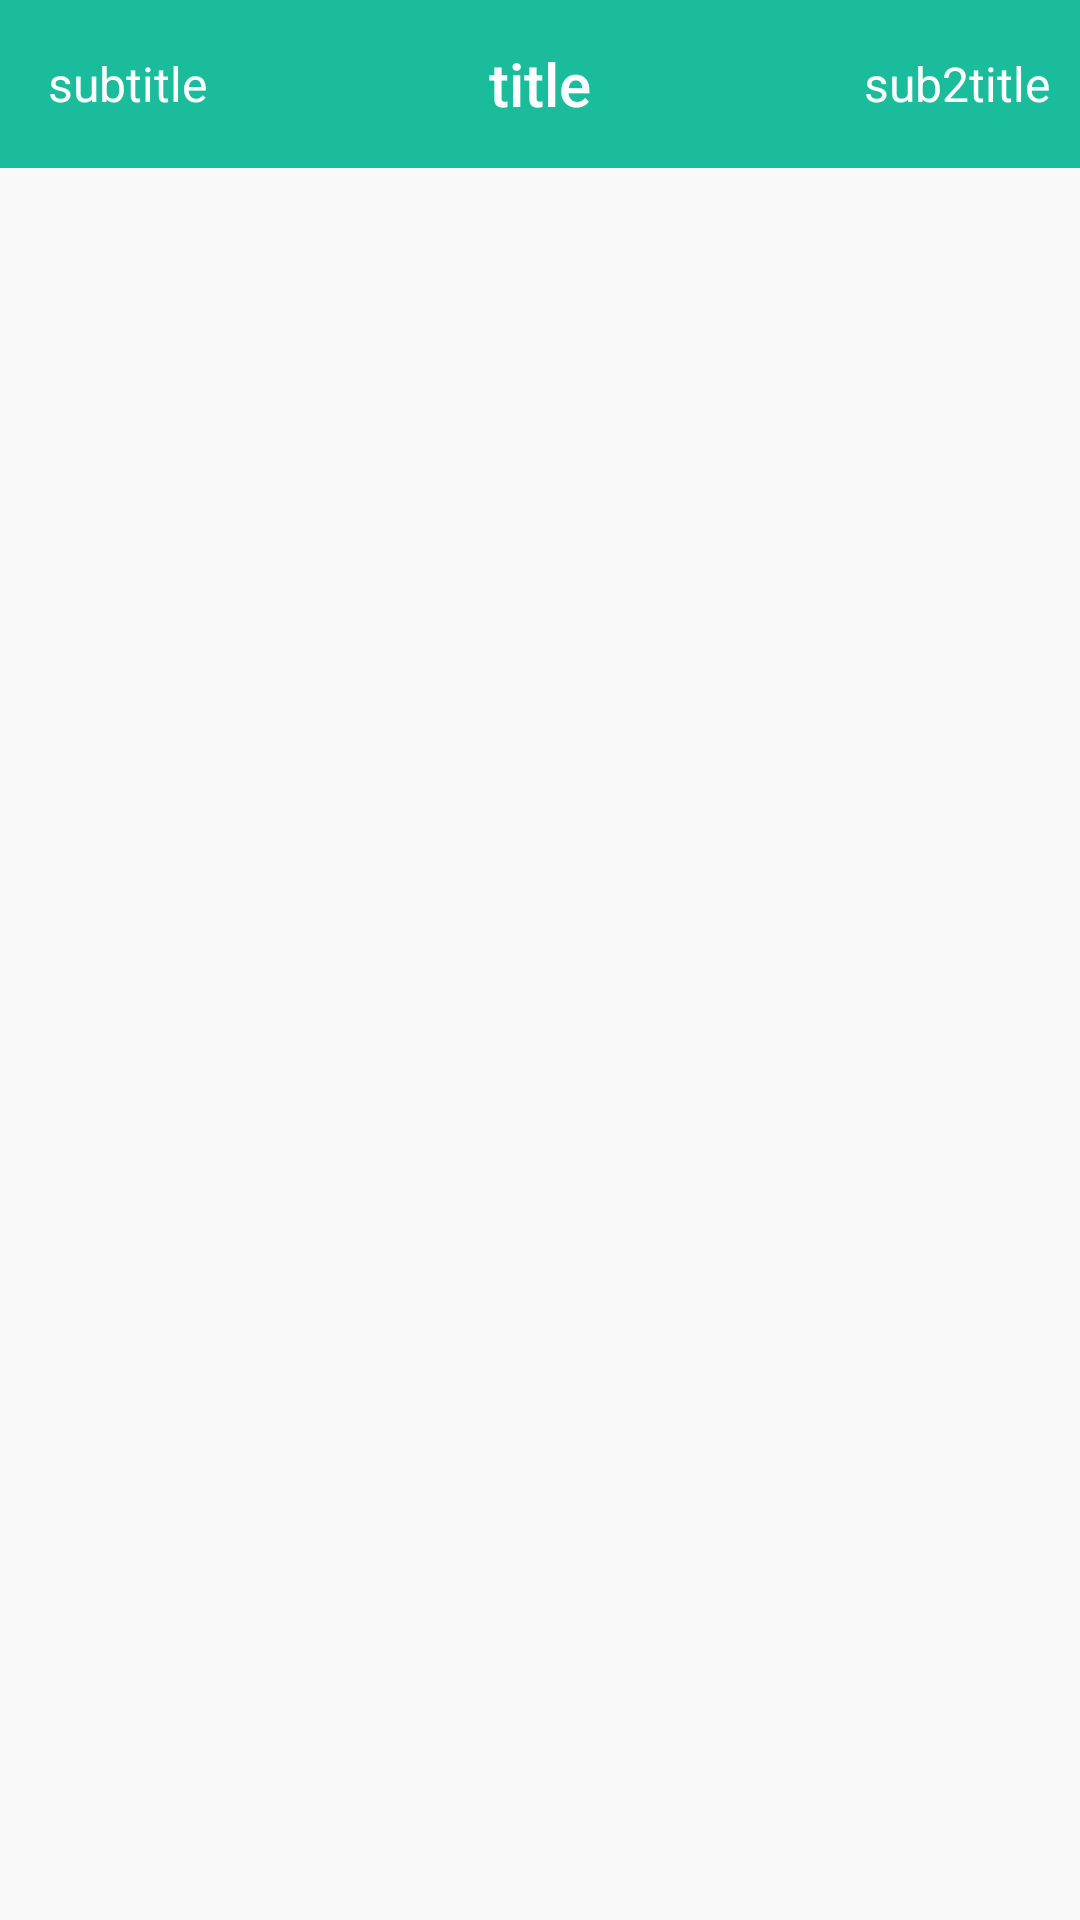

Here is an Android app screen rendered from its layout file. Give the layout XML and the strings, colors and styles it references.
<!-- AndroidManifest.xml: fallback theme Theme.MaterialComponents.DayNight.NoActionBar -->
<!-- res/layout/activity_gzsb_guzhang_shangbao_list.xml -->
<?xml version="1.0" encoding="utf-8"?>
<LinearLayout
    xmlns:android="http://schemas.android.com/apk/res/android"
    android:orientation="vertical"
    android:layout_width="match_parent"
    android:layout_height="match_parent"
    android:background="#f9f9f9"
    >

    <include layout="@layout/toolbar_layout"/>

    <android.support.v4.widget.DrawerLayout
    android:id="@+id/drawer_layout"
    android:layout_width="match_parent"
    android:layout_height="match_parent" >

    

    <FrameLayout
        android:id="@+id/content_frame"
        android:layout_width="match_parent"
        android:layout_height="match_parent"
        />

    <FrameLayout
        android:id="@+id/left_drawer"
        android:layout_width="match_parent"
        android:layout_height="match_parent"

        android:layout_gravity="end" />

</android.support.v4.widget.DrawerLayout>


</LinearLayout>
<!-- res/layout/toolbar_layout.xml (included above) -->
<?xml version="1.0" encoding="utf-8"?>
<android.support.v7.widget.Toolbar
    xmlns:android="http://schemas.android.com/apk/res/android"
    xmlns:app="http://schemas.android.com/apk/res-auto"
    xmlns:tools="http://schemas.android.com/tools"
    android:id="@+id/toolbar"
    app:titleTextColor="@color/whitetext"
    android:layout_width="match_parent"
    android:layout_height="?android:attr/actionBarSize"
    android:background="@color/colorPrimary"
    app:popupTheme="@style/MenuStyle">
    


    <TextView
        android:id="@+id/toolbar_title"
        style="@style/TextAppearance.AppCompat.Widget.ActionBar.Title"
        android:layout_width="wrap_content"
        android:layout_height="wrap_content"
        android:lines="1"
        android:ellipsize="end"
        android:text="title"
        android:scrollHorizontally="true"
        android:textColor="@color/whitetext"
        android:layout_gravity="center" />
    <TextView
        android:id="@+id/toolbar_subtitle"
        style="@style/TextAppearance.AppCompat.Widget.ActionBar.Subtitle"
        android:layout_width="wrap_content"
        android:layout_height="wrap_content"
        android:singleLine="true"
        android:textColor="@color/whitetext"
        android:text="subtitle"
        android:paddingRight="10dp" />

    <Button
        android:id="@+id/toolbar_filter"
        android:layout_gravity="right"
        android:textColor="@color/whitetext"
        android:textSize="15sp"
        android:text="筛选"
        style="@style/Widget.AppCompat.ActionButton.Overflow"
        android:layout_marginRight="10dp"
        android:layout_width="50dp"
        android:layout_height="30dp"
        android:visibility="gone"/>

    <TextView
        android:id="@+id/toolbar_sub2title"
        style="@style/TextAppearance.AppCompat.Widget.ActionBar.Subtitle"
        android:layout_marginRight="10dp"
        android:layout_width="wrap_content"
        android:layout_height="wrap_content"
        android:lines="1"
        android:ellipsize="end"
        android:text="sub2title"
        android:layout_gravity="right"
        android:scrollHorizontally="true"
        android:textColor="@color/whitetext"/>

</android.support.v7.widget.Toolbar>
<!-- resources referenced by this layout -->
<resources>
  <color name="colorPrimary">#1abc9c</color>
  <color name="whitetext">#FFFFFF</color>
  <style name="MenuStyle" parent="@style/Widget.AppCompat.Light.PopupMenu.Overflow">
          <item name="overlapAnchor">false</item>
          
          <item name="android:popupBackground">@color/colorPrimary</item>
          
          <item name="android:dropDownVerticalOffset">10.0dip</item>
          
          <item name="android:textColorPrimary">@color/whitetext</item>
          
          <item name="android:textSize">18sp</item>
      </style>
</resources>
